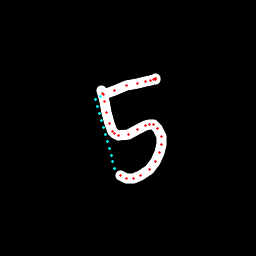

The file beside this chart, header and first rows:
x, y, hover, eod
101.7, 90.62, 0.0, 0.0
102.5, 93.09, 0.0, 0.0
104.4, 101.1, 0.0, 0.0
106.6, 113, 0.0, 0.0
109.2, 123.7, 0.0, 0.0
112.3, 131.1, 0.0, 0.0
114.2, 133.9, 0.0, 0.0
118.4, 135.6, 0.0, 0.0
128, 134.7, 0.0, 0.0
137.9, 129.7, 0.0, 0.0
145.2, 125.6, 0.0, 0.0
149.9, 124.1, 0.0, 0.0
153.1, 124.7, 0.0, 0.0
157.9, 128.6, 0.0, 0.0
161.2, 136.8, 0.0, 0.0
161.7, 144.6, 0.0, 0.0
159.5, 152.7, 0.0, 0.0
155.3, 161.7, 0.0, 0.0
149.1, 169.6, 0.0, 0.0
140.9, 175.6, 0.0, 0.0
133.5, 178.2, 0.0, 0.0
126.5, 178.7, 0.0, 0.0
120, 175.3, 0.0, 0.0
114.4, 168.4, 1.0, 0.0
112.7, 161.8, 1.0, 0.0
111, 155.2, 1.0, 0.0
109.5, 148.5, 1.0, 0.0
107.6, 141.5, 1.0, 0.0
105.5, 134.3, 1.0, 0.0
103.4, 127.2, 1.0, 0.0
101.3, 120.1, 1.0, 0.0
99.31, 113.2, 1.0, 0.0
97.47, 106.2, 1.0, 0.0
96, 99.3, 1.0, 0.0
100.2, 96.77, 1.0, 0.0
104, 94.05, 0.0, 0.0
114.5, 90.4, 0.0, 0.0
126.6, 85.99, 0.0, 0.0
137.3, 83.21, 0.0, 0.0
145.3, 81.35, 0.0, 0.0
150.2, 80.54, 0.0, 0.0
153.1, 79.51, 0.0, 0.0
155.2, 79.02, 0.0, 0.0
155.7, 78.89, 0.0, 0.0
155.8, 79, 0.0, 1.0
